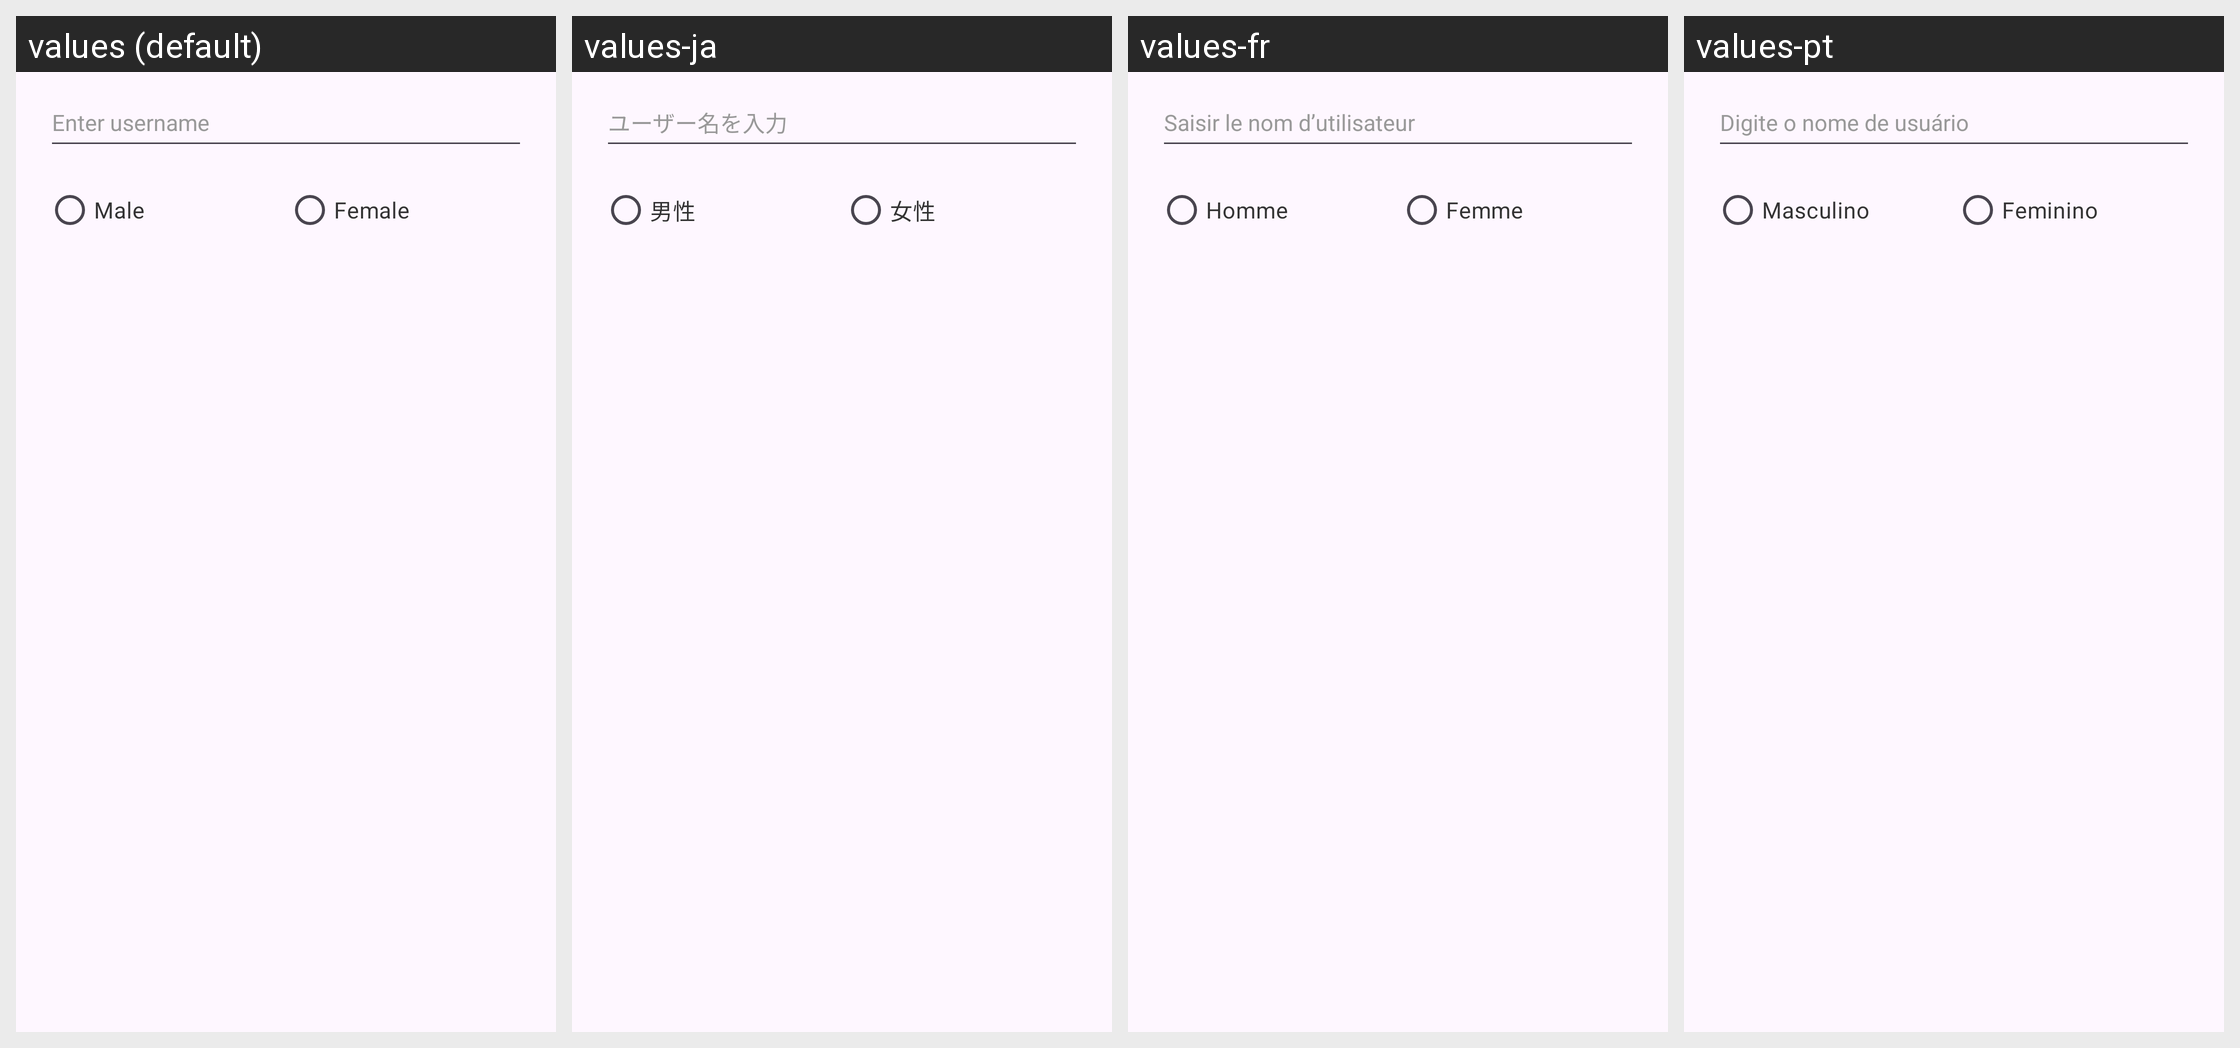

This grid shows one Android layout under several languages. Give, for every string resource on the screen, its name, the default text and each shown locale's text.
Android screen res/layout/dialog_edit_friend_profile.xml rendered under 4 locales, left to right: values (default), values-ja, values-fr, values-pt. Device: Nexus 5 (rendered at 1080×1920; each locale shown at half size, 540×960, under a caption strip naming it); theme Theme.LCB_Template.
Other locales in the repository, not shown: values-ar, values-es, values-hi, values-in, values-ko, values-ru, values-zh-rCN.
Strings drawn on this screen, with the default value and each locale's value (text and hints the layout hard-codes, and strings that could not be matched under every locale, appear in the picture but are not listed):

enter_username
  values: Enter username
  values-ja: ユーザー名を入力
  values-fr: Saisir le nom d’utilisateur
  values-pt: Digite o nome de usuário

gender_male
  values: Male
  values-ja: 男性
  values-fr: Homme
  values-pt: Masculino

gender_female
  values: Female
  values-ja: 女性
  values-fr: Femme
  values-pt: Feminino
